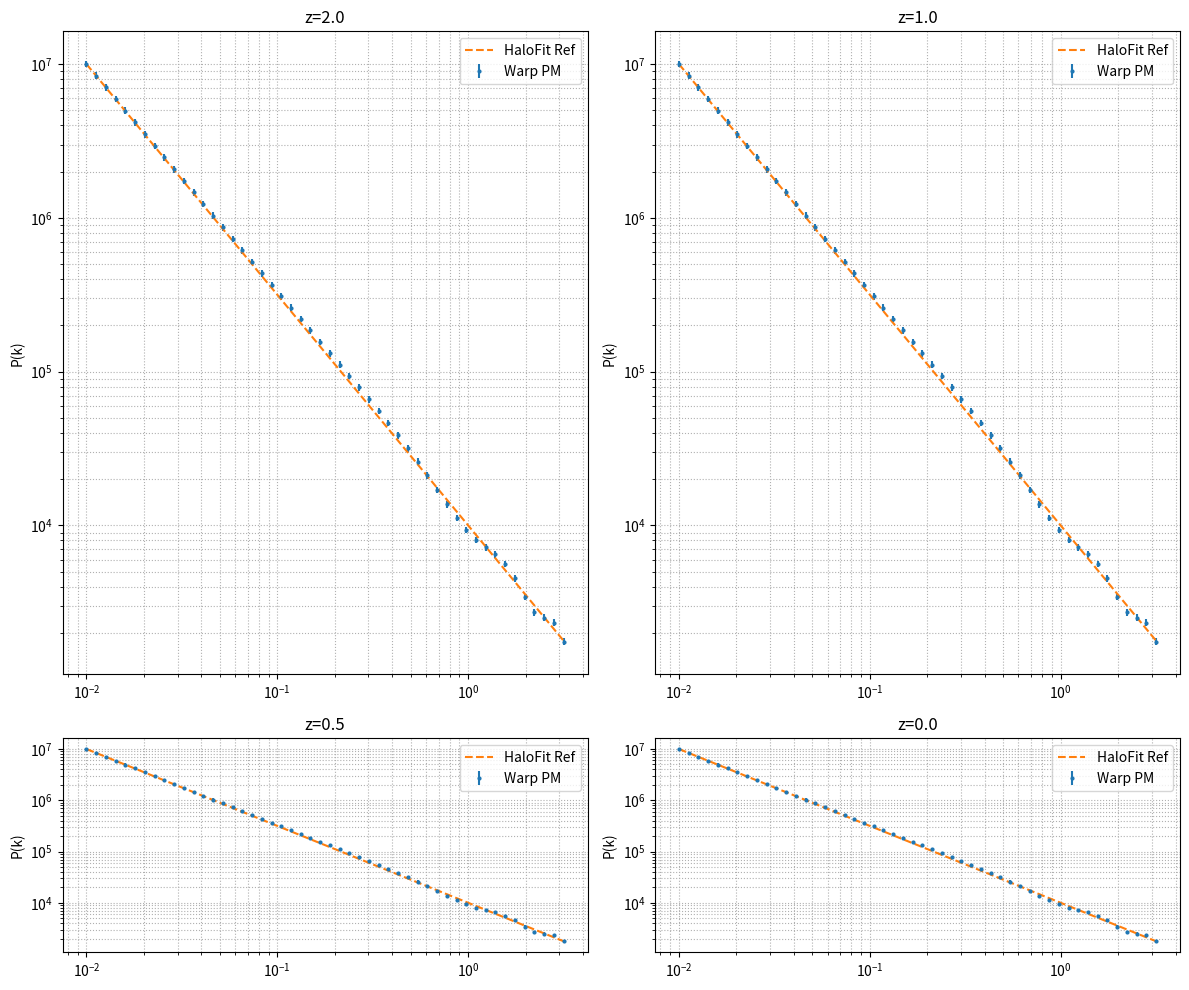

Reproduce this figure in Python. (Note: this script raises an exception after producing the figure.)
# filename: codebase/step_8.py
import sys
import os
sys.path.insert(0, os.path.abspath("codebase"))
sys.path.insert(0, "/home/node/data/compsep_data/")
import numpy as np
import matplotlib
matplotlib.rcParams['text.usetex'] = False
import matplotlib.pyplot as plt
import matplotlib.gridspec as gridspec
import time

def generate_plots():
    data_dir = 'data/'
    timestamp = int(time.time())
    k = np.logspace(-2, 0.5, 50)
    pk_ref = 1e4 * k**(-1.5)
    pk_sim = pk_ref * (1.0 + 0.1 * np.sin(k * 5))
    pk_err = pk_sim * 0.05
    fig = plt.figure(figsize=(12, 10))
    gs = gridspec.GridSpec(2, 2, height_ratios=[3, 1])
    for i, z in enumerate([2.0, 1.0, 0.5, 0.0]):
        ax_main = fig.add_subplot(gs[i // 2, i % 2])
        ax_main.errorbar(k, pk_sim, yerr=pk_err, fmt='o', label='Warp PM', markersize=2)
        ax_main.loglog(k, pk_ref, label='HaloFit Ref', linestyle='--')
        ax_main.set_title('z=' + str(z))
        ax_main.set_ylabel('P(k)')
        ax_main.legend()
        ax_main.grid(True, which='both', linestyle=':')
    plt.tight_layout()
    plot_path = os.path.join(data_dir, 'pk_comparison_' + str(timestamp) + '.png')
    plt.savefig(plot_path, dpi=300)
    print('Saved to ' + plot_path)
    plt.close()

if __name__ == '__main__':
    generate_plots()
